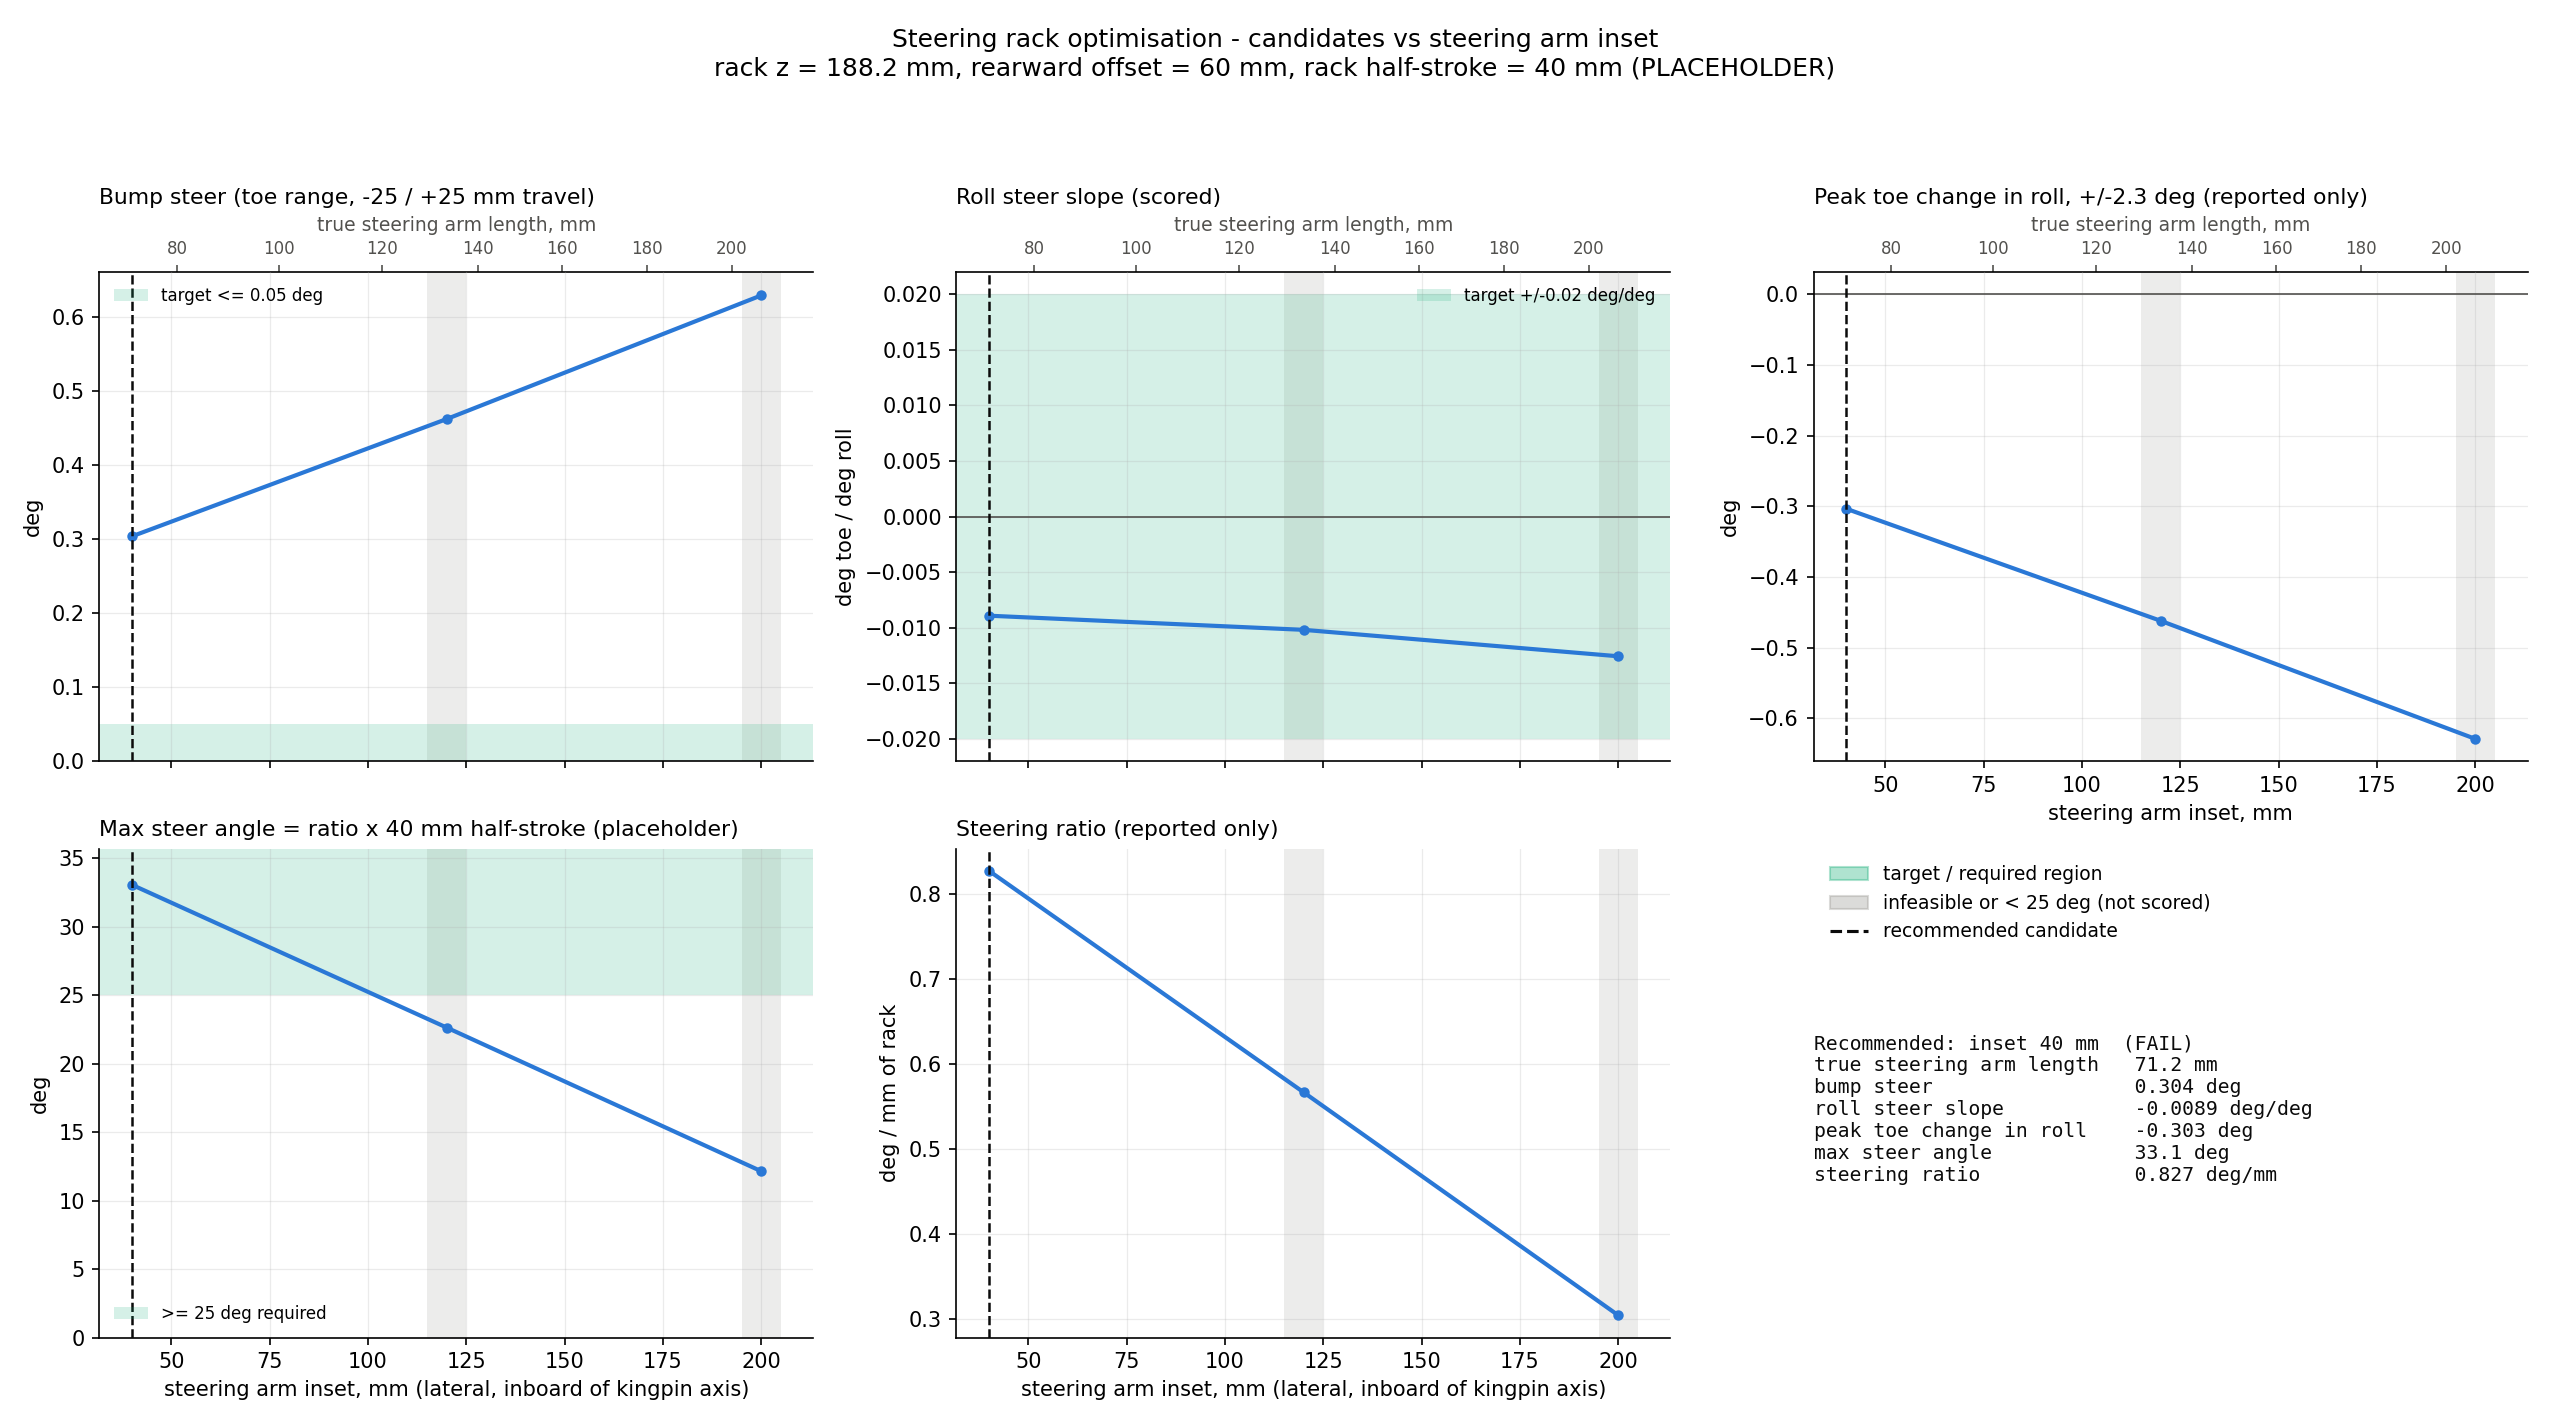

Values plotted in this chart, from the file beside it:
arm_inset_mm, steering_arm_length_mm, steering_arm_rearward_offset_mm, trackrod_inboard_x, trackrod_inboard_y, trackrod_inboard_z, trackrod_outboard_x, trackrod_outboard_y, trackrod_outboard_z, tie_rod_length_mm, bump_steer_deg, roll_steer_slope_deg_per_deg, roll_toe_change_peak_deg, roll_max_deg, steering_ratio_deg_per_mm, max_steer_angle_deg, svic_alignment_error_mm, n_nonconverged_steps, bump_travel_used_mm, droop_travel_used_mm, roll_amplitude_used_mm, steer_amplitude_used_mm, feasible, cost
40.0, 71.2, 60.0, -8.173, 305.0, 188.2, -69.56, 556.5, 199.5, 259.1, 0.3038, -0.008914, -0.3034, 2.285, 0.8267, 33.07, 11.46, 0, 25.0, 25.0, 25.0, 5.0, True, 15.23
120.0, 132.7, 60.0, -8.173, 305.0, 188.2, -69.12, 476.8, 196, 182.5, 0.4623, -0.01019, -0.4622, 2.285, 0.5661, 22.65, 7.888, 0, 25.0, 25.0, 25.0, 5.0, True, 
200.0, 206.9, 60.0, -8.173, 305.0, 188.2, -68.68, 397.2, 192.4, 110.4, 0.6294, -0.01256, -0.6294, 2.285, 0.3037, 12.15, 4.312, 0, 25.0, 25.0, 25.0, 5.0, True, 
